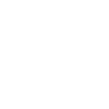
t = 0.00 s
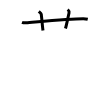
t = 3.00 s
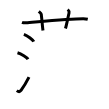
t = 6.00 s
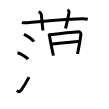
t = 9.00 s
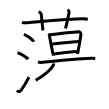
t = 12.00 s
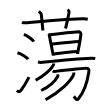
t = 15.00 s

The animated SVG that drew these frames (rendered in a browser with its animation timeline set to each time). Animation: 15 SMIL elements (animate=15); one cycle of 15.00 s.

<svg width="109px" height="109px" viewBox="0 0 px 109px" xmlns="http://www.w3.org/2000/svg" xmlns:xlink="http://www.w3.org/1999/xlink" xml:space="preserve" version="1.1"  baseProfile="full">
<path d="M22,22.27c1.29,0.53,2.8,0.63,4.1,0.53c11.9-0.96,43.4-3.96,57.12-4.03c2.16-0.01,3.45,0.25,4.53,0.51" style="fill:none;stroke:black;stroke-width:3;opacity:0">
  <animate attributeType="CSS" attributeName="opacity" from="0" to="1" begin="0s" dur="1s" repeatCount="Indefinite" fill="freeze" />
</path>
<path d="M38.75,11.5c1.75,1.43,2.39,1.86,2.5,2.75C42,20.25,42.5,27.5,43,30.5" style="fill:none;stroke:black;stroke-width:3;opacity:0">
  <animate attributeType="CSS" attributeName="opacity" from="0" to="1" begin="1s" dur="1s" repeatCount="Indefinite" fill="freeze" />
</path>
<path d="M67.72,9.5c0.98,0.87,1.63,2.21,1.31,3.49c-0.98,3.93-2.14,10.48-3.56,15.51" style="fill:none;stroke:black;stroke-width:3;opacity:0">
  <animate attributeType="CSS" attributeName="opacity" from="0" to="1" begin="2s" dur="1s" repeatCount="Indefinite" fill="freeze" />
</path>
<path d="M23.88,34.32c3.48,1.3,9,5.34,9.87,7.37" style="fill:none;stroke:black;stroke-width:3;opacity:0">
  <animate attributeType="CSS" attributeName="opacity" from="0" to="1" begin="3s" dur="1s" repeatCount="Indefinite" fill="freeze" />
</path>
<path d="M17.5,52.79c3.71,1.14,9.57,4.67,10.5,6.43" style="fill:none;stroke:black;stroke-width:3;opacity:0">
  <animate attributeType="CSS" attributeName="opacity" from="0" to="1" begin="4s" dur="1s" repeatCount="Indefinite" fill="freeze" />
</path>
<path d="M16.75,90.64c1.5,1.06,3.31,1.11,4.25-0.21c2.75-3.82,5.5-8.49,8-13.36" style="fill:none;stroke:black;stroke-width:3;opacity:0">
  <animate attributeType="CSS" attributeName="opacity" from="0" to="1" begin="5s" dur="1s" repeatCount="Indefinite" fill="freeze" />
</path>
<path d="M48.3,33.85c0.35,0.28,0.98,0.78,1.08,1.46c0.71,4.77,3.88,19.62,3.98,20.31" style="fill:none;stroke:black;stroke-width:3;opacity:0">
  <animate attributeType="CSS" attributeName="opacity" from="0" to="1" begin="6s" dur="1s" repeatCount="Indefinite" fill="freeze" />
</path>
<path d="M50.09,34.68c5.58-0.68,21.71-2.48,28.86-2.94c1.24-0.08,1.99,1.84,1.95,2.36c-0.54,6.43-3.36,19.35-3.36,19.87" style="fill:none;stroke:black;stroke-width:3;opacity:0">
  <animate attributeType="CSS" attributeName="opacity" from="0" to="1" begin="7s" dur="1s" repeatCount="Indefinite" fill="freeze" />
</path>
<path d="M51.2,44.13c2.22,0,25.53-2.66,28.04-2.66" style="fill:none;stroke:black;stroke-width:3;opacity:0">
  <animate attributeType="CSS" attributeName="opacity" from="0" to="1" begin="8s" dur="1s" repeatCount="Indefinite" fill="freeze" />
</path>
<path d="M53.69,54.04c4.51-0.51,17.73-1.98,23.35-2.42" style="fill:none;stroke:black;stroke-width:3;opacity:0">
  <animate attributeType="CSS" attributeName="opacity" from="0" to="1" begin="9s" dur="1s" repeatCount="Indefinite" fill="freeze" />
</path>
<path d="M38,62.03c1.17,0.31,3.33,0.44,4.5,0.31c11.76-1.33,38.76-3.97,48.63-4.17c1.96-0.04,3.13,0.15,4.11,0.3" style="fill:none;stroke:black;stroke-width:3;opacity:0">
  <animate attributeType="CSS" attributeName="opacity" from="0" to="1" begin="10s" dur="1s" repeatCount="Indefinite" fill="freeze" />
</path>
<path d="M53.66,63.53c-0.02,0.4-0.08,1.04-0.34,1.62c-1.51,3.4-9.35,10.65-17.63,15.07" style="fill:none;stroke:black;stroke-width:3;opacity:0">
  <animate attributeType="CSS" attributeName="opacity" from="0" to="1" begin="11s" dur="1s" repeatCount="Indefinite" fill="freeze" />
</path>
<path d="M52.69,71.01c0.73,0.42,1.82,0.58,3.11,0.34c1.3-0.23,27.05-2.95,30.22-3c3.17-0.05,3.18,1.33,2.73,4.16c-0.62,3.9-3.26,17.72-10.13,25.98c-2.08,2.5-3.2-0.46-4.83-2.15" style="fill:none;stroke:black;stroke-width:3;opacity:0">
  <animate attributeType="CSS" attributeName="opacity" from="0" to="1" begin="12s" dur="1s" repeatCount="Indefinite" fill="freeze" />
</path>
<path d="M57.95,74.36c-0.01,0.34-0.02,1.66-0.28,2.14c-2.55,4.67-8.61,10.31-16.52,13.99" style="fill:none;stroke:black;stroke-width:3;opacity:0">
  <animate attributeType="CSS" attributeName="opacity" from="0" to="1" begin="13s" dur="1s" repeatCount="Indefinite" fill="freeze" />
</path>
<path d="M73.91,72.56c-0.03,0.74-0.12,1.91-0.67,2.95c-3.22,6.19-12.74,16.24-27.7,24.28" style="fill:none;stroke:black;stroke-width:3;opacity:0">
  <animate attributeType="CSS" attributeName="opacity" from="0" to="1" begin="14s" dur="1s" repeatCount="Indefinite" fill="freeze" />
</path>
</svg>
